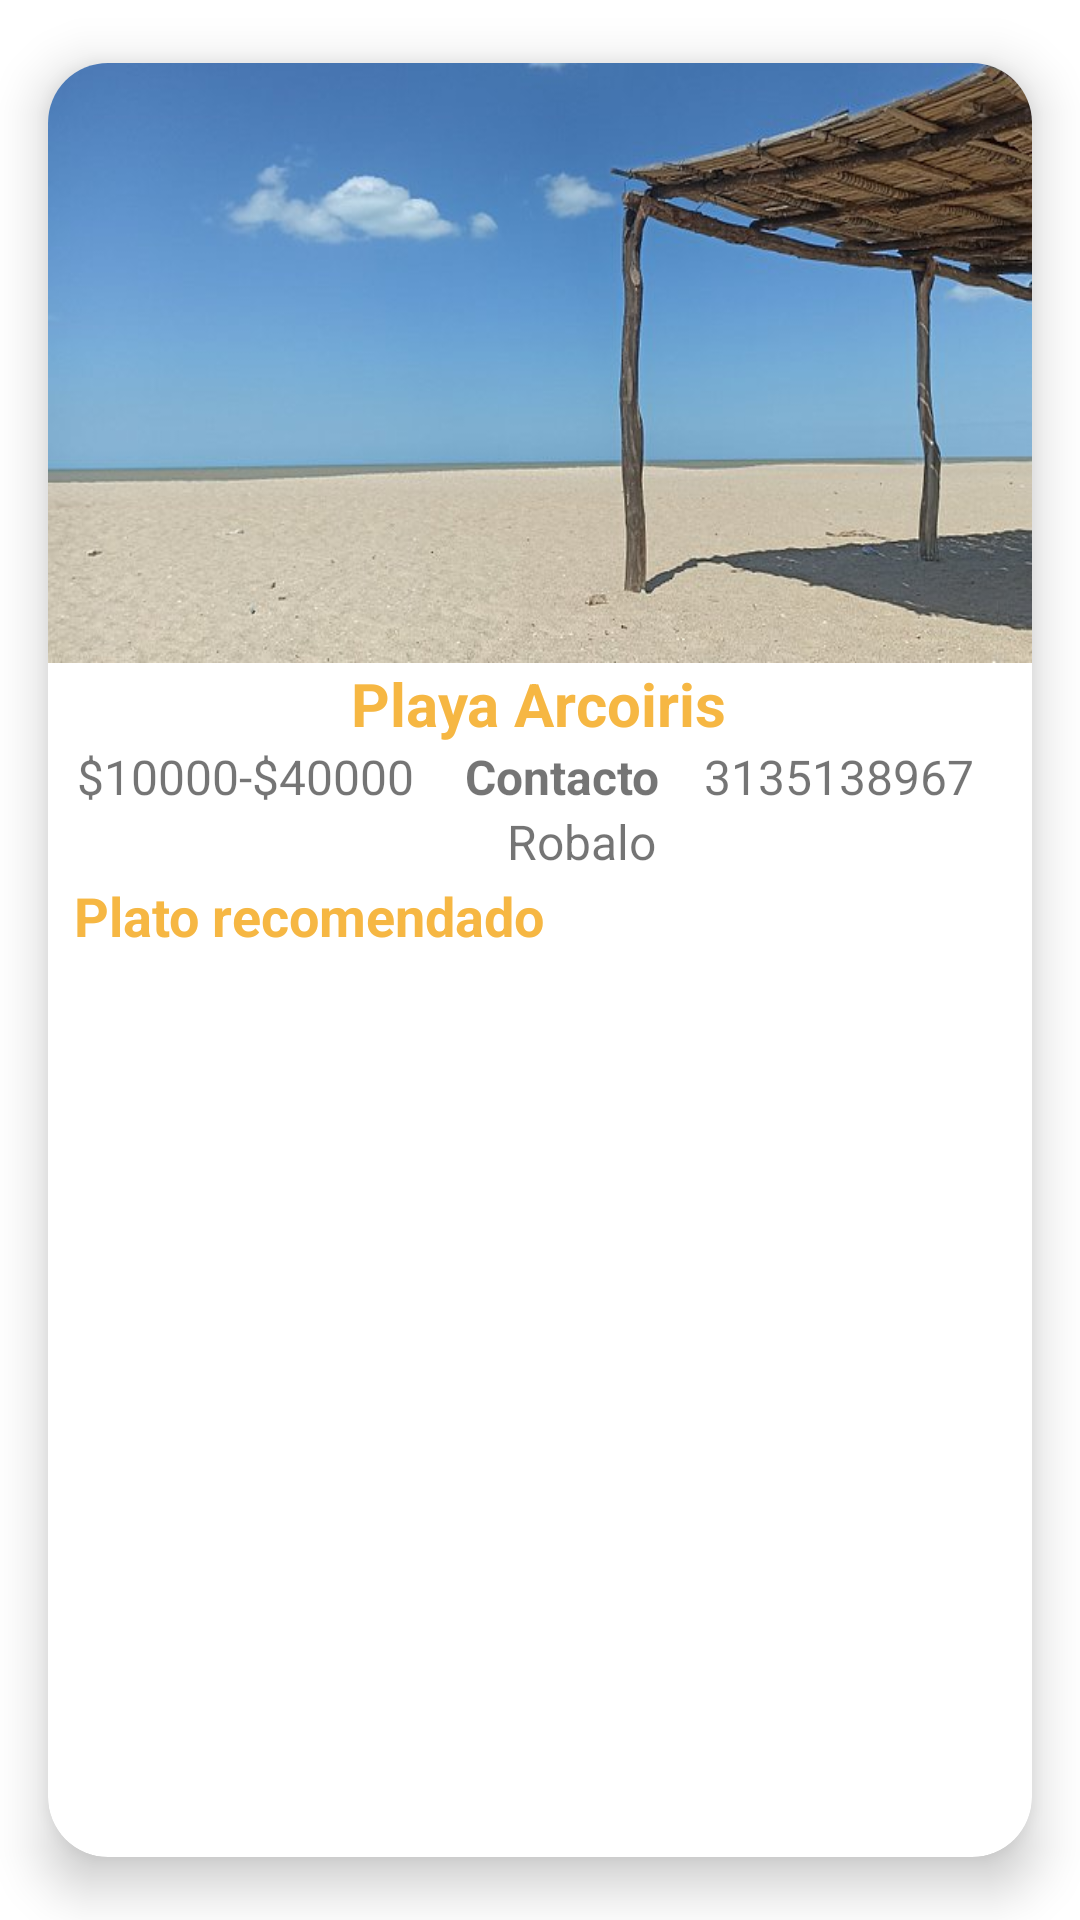

Write the Android layout XML for this screen, with the resource values it uses.
<!-- AndroidManifest.xml: application theme Theme.Turisteandov2 -->
<!-- res/layout/molderestaurante.xml -->
<?xml version="1.0" encoding="utf-8"?>
<androidx.cardview.widget.CardView
    xmlns:android="http://schemas.android.com/apk/res/android"
    xmlns:app="http://schemas.android.com/apk/res-auto"
    android:layout_width="match_parent"
    android:layout_height="wrap_content"
    app:cardCornerRadius="20dp"
    app:cardElevation="10dp"
    app:cardUseCompatPadding="true">
   <androidx.constraintlayout.widget.ConstraintLayout
       android:layout_width="match_parent"
       android:layout_height="match_parent"
       >

      <ImageView
          android:id="@+id/fotoRestaurante"
          android:layout_width="match_parent"
          android:layout_height="200dp"
          app:layout_constraintTop_toTopOf="parent"
          app:layout_constraintStart_toStartOf="parent"
          app:layout_constraintEnd_toEndOf="parent"
          app:layout_constraintBottom_toBottomOf="parent"
          android:src="@drawable/playaarcoiris"
          android:scaleType="fitXY"
          app:layout_constraintVertical_bias="0"
          />

      <TextView
          android:id="@+id/tituloRestaurante"
          android:layout_width="wrap_content"
          android:layout_height="wrap_content"
          android:text="Playa Arcoiris"
          android:textColor="@color/color2"
          android:textSize="20dp"
          android:textStyle="bold"
          app:layout_constraintBottom_toBottomOf="parent"
          app:layout_constraintEnd_toEndOf="parent"
          app:layout_constraintHorizontal_bias="0.497"
          app:layout_constraintStart_toStartOf="parent"
          app:layout_constraintTop_toBottomOf="@+id/fotoRestaurante"
          app:layout_constraintVertical_bias="0.0" />

      <TextView
          android:id="@+id/rangoPlato"
          android:layout_width="wrap_content"
          android:layout_height="wrap_content"
          android:text="$10000-$40000"
          android:textSize="16dp"
          app:layout_constraintBottom_toBottomOf="parent"
          app:layout_constraintEnd_toEndOf="parent"
          app:layout_constraintHorizontal_bias="0.045"
          app:layout_constraintStart_toStartOf="parent"
          app:layout_constraintTop_toBottomOf="@+id/tituloRestaurante"
          app:layout_constraintVertical_bias="0.0" />


      <TextView
          android:id="@+id/contacto"
          android:layout_width="wrap_content"
          android:layout_height="wrap_content"
          android:text="@string/contacto"
          android:textSize="16dp"
          android:textStyle="bold"
          app:layout_constraintBottom_toBottomOf="parent"
          app:layout_constraintEnd_toEndOf="parent"
          app:layout_constraintHorizontal_bias="0.529"
          app:layout_constraintStart_toStartOf="parent"
          app:layout_constraintTop_toBottomOf="@+id/tituloRestaurante"
          app:layout_constraintVertical_bias="0.0" />

      <TextView
          android:id="@+id/numerocontactoRestaurante"
          android:layout_width="wrap_content"
          android:layout_height="wrap_content"
          android:text="3135138967"
          android:textSize="16dp"
          app:layout_constraintBottom_toBottomOf="parent"
          app:layout_constraintEnd_toEndOf="parent"
          app:layout_constraintHorizontal_bias="0.919"
          app:layout_constraintStart_toStartOf="parent"
          app:layout_constraintTop_toBottomOf="@+id/tituloRestaurante"
          app:layout_constraintVertical_bias="0.0" />

      <TextView
          android:id="@+id/platostitulo"
          android:layout_width="wrap_content"
          android:layout_height="wrap_content"
          android:text="@string/platorecomendado"
          android:textColor="@color/color2"
          android:textSize="18dp"
          android:textStyle="bold"
          app:layout_constraintBottom_toBottomOf="parent"
          app:layout_constraintEnd_toEndOf="parent"
          app:layout_constraintHorizontal_bias="0.05"
          app:layout_constraintStart_toStartOf="parent"
          app:layout_constraintTop_toBottomOf="@+id/rangoPlato"
          app:layout_constraintVertical_bias="0.072" />

      <TextView
          android:id="@+id/plato"
          android:layout_width="wrap_content"
          android:layout_height="wrap_content"
          android:text="Robalo"
          android:textSize="16dp"
          app:layout_constraintBottom_toBottomOf="parent"
          app:layout_constraintEnd_toEndOf="parent"
          app:layout_constraintHorizontal_bias="0.55"
          app:layout_constraintStart_toStartOf="parent"
          app:layout_constraintTop_toBottomOf="@id/contacto"
          app:layout_constraintVertical_bias="0.0" />


   </androidx.constraintlayout.widget.ConstraintLayout>
</androidx.cardview.widget.CardView>
<!-- resources referenced by this layout -->
<resources>
  <color name="color2">#F6B743</color>
  <!-- drawable playaarcoiris: jpg bitmap (drawable, 40337 bytes) -->
  <string name="contacto">Contacto</string>
  <string name="platorecomendado">Plato recomendado</string>
  <style name="Theme.Turisteandov2" parent="Theme.MaterialComponents.DayNight.DarkActionBar">
          
          <item name="colorPrimary">@color/purple_500</item>
          <item name="colorPrimaryVariant">@color/purple_700</item>
          <item name="colorOnPrimary">@color/white</item>
          
          <item name="colorSecondary">@color/teal_200</item>
          <item name="colorSecondaryVariant">@color/teal_700</item>
          <item name="colorOnSecondary">@color/black</item>
          
          <item name="android:statusBarColor">?attr/colorPrimaryVariant</item>
          
      </style>
  <color name="purple_500">#FF6200EE</color>
  <color name="purple_700">#FF3700B3</color>
  <color name="white">#FFFFFFFF</color>
  <color name="teal_200">#FF03DAC5</color>
  <color name="teal_700">#FF018786</color>
  <color name="black">#FF000000</color>
</resources>
